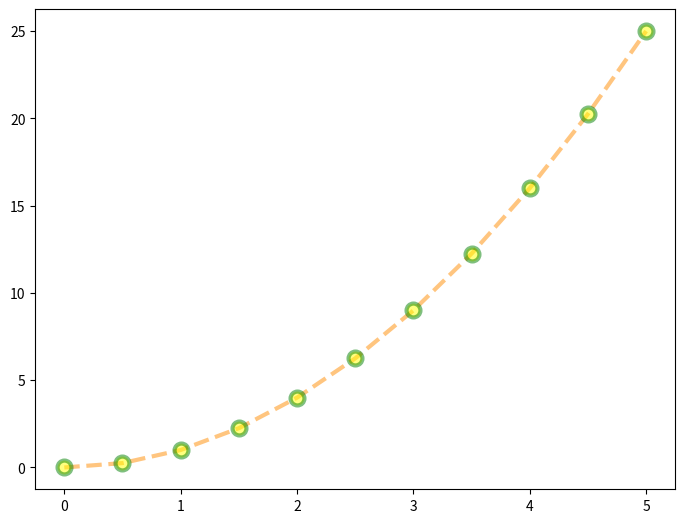

Write the Python code that produced this figure.
"""
Matplotlib is plotting library
works well with numpy arrays and pandas
install with pip3 install matplotlib

https://matplotlib.org/stable/gallery/index
"""
import matplotlib.pyplot as plt

"""
If in Jupyter Notebook use:
%matplotlib inline

Use plt.show() if using your IDE
"""

import numpy as np

x = np.linspace(0,5,11)
y = x ** 2

print(x)
print(y)

# FUNCTIONAL
# plt.plot(x,y)
# plt.xlabel('X Label')
# plt.ylabel('Y Label')
# plt.title('Title')
# plt.show()

# plt.subplot(1, 2, 1)  # rows, columns, figure
# plt.plot(x,y, 'r')
# plt.subplot(1,2,2)
# plt.plot(y,x,'b')
# plt.show()

# OBJECT ORIENTED
# fig = plt.figure()
# axes = fig.add_axes([0.1,0.1,0.8,0.8])  # List = Left, Bottom, Width, Height
# axes.plot(x,y)
# axes.set_xlabel('X_Label')
# axes.set_ylabel('Y Label')
# axes.set_title('Set Title')
# plt.show()

# fig = plt.figure()
# axes1 = fig.add_axes([0.1,0.1,0.8,0.8])
# axes2 = fig.add_axes([0.2,0.5,0.4,0.3])
#
# axes1.plot(x,y)
# axes2.plot(y,x)
# axes2.set_title('Small Plot')
# axes1.set_title('Large Plot')
# plt.show()

# fig,axes = plt.subplots(nrows=1,ncols=2)
# plt.tight_layout()  # fixes overlaps
# axes.plot(x,y)

# for current_ax in axes:
#     current_ax.plot(x,y)
#
# axes[0].plot(x,y)
# axes[0].set_title('First Plot')
# axes[1].plot(y,x)
# axes[1].set_title('Second Plot')
# plt.show()

# fig,axes = plt.subplots(nrows=2, ncols=1, figsize=(8,2))
# axes[0].plot(x,y)
# axes[1].plot(y,x)
# plt.tight_layout()

# ax = fig.add_axes([0,0,1,1])
# ax.plot(x,y)
# fig.savefig('my_picture.png', dpi=200)
# plt.show()

fig = plt.figure()
ax = fig.add_axes([0,0,1,1])
ax.plot(x,y,color='#FF8C00',
        linewidth=3,
        alpha=0.5,
        linestyle='--'
        ,marker='o',
        markersize=10,
        markerfacecolor='yellow',
        markeredgewidth=3,
        markeredgecolor='green')  # alpha = transparency
plt.show()


